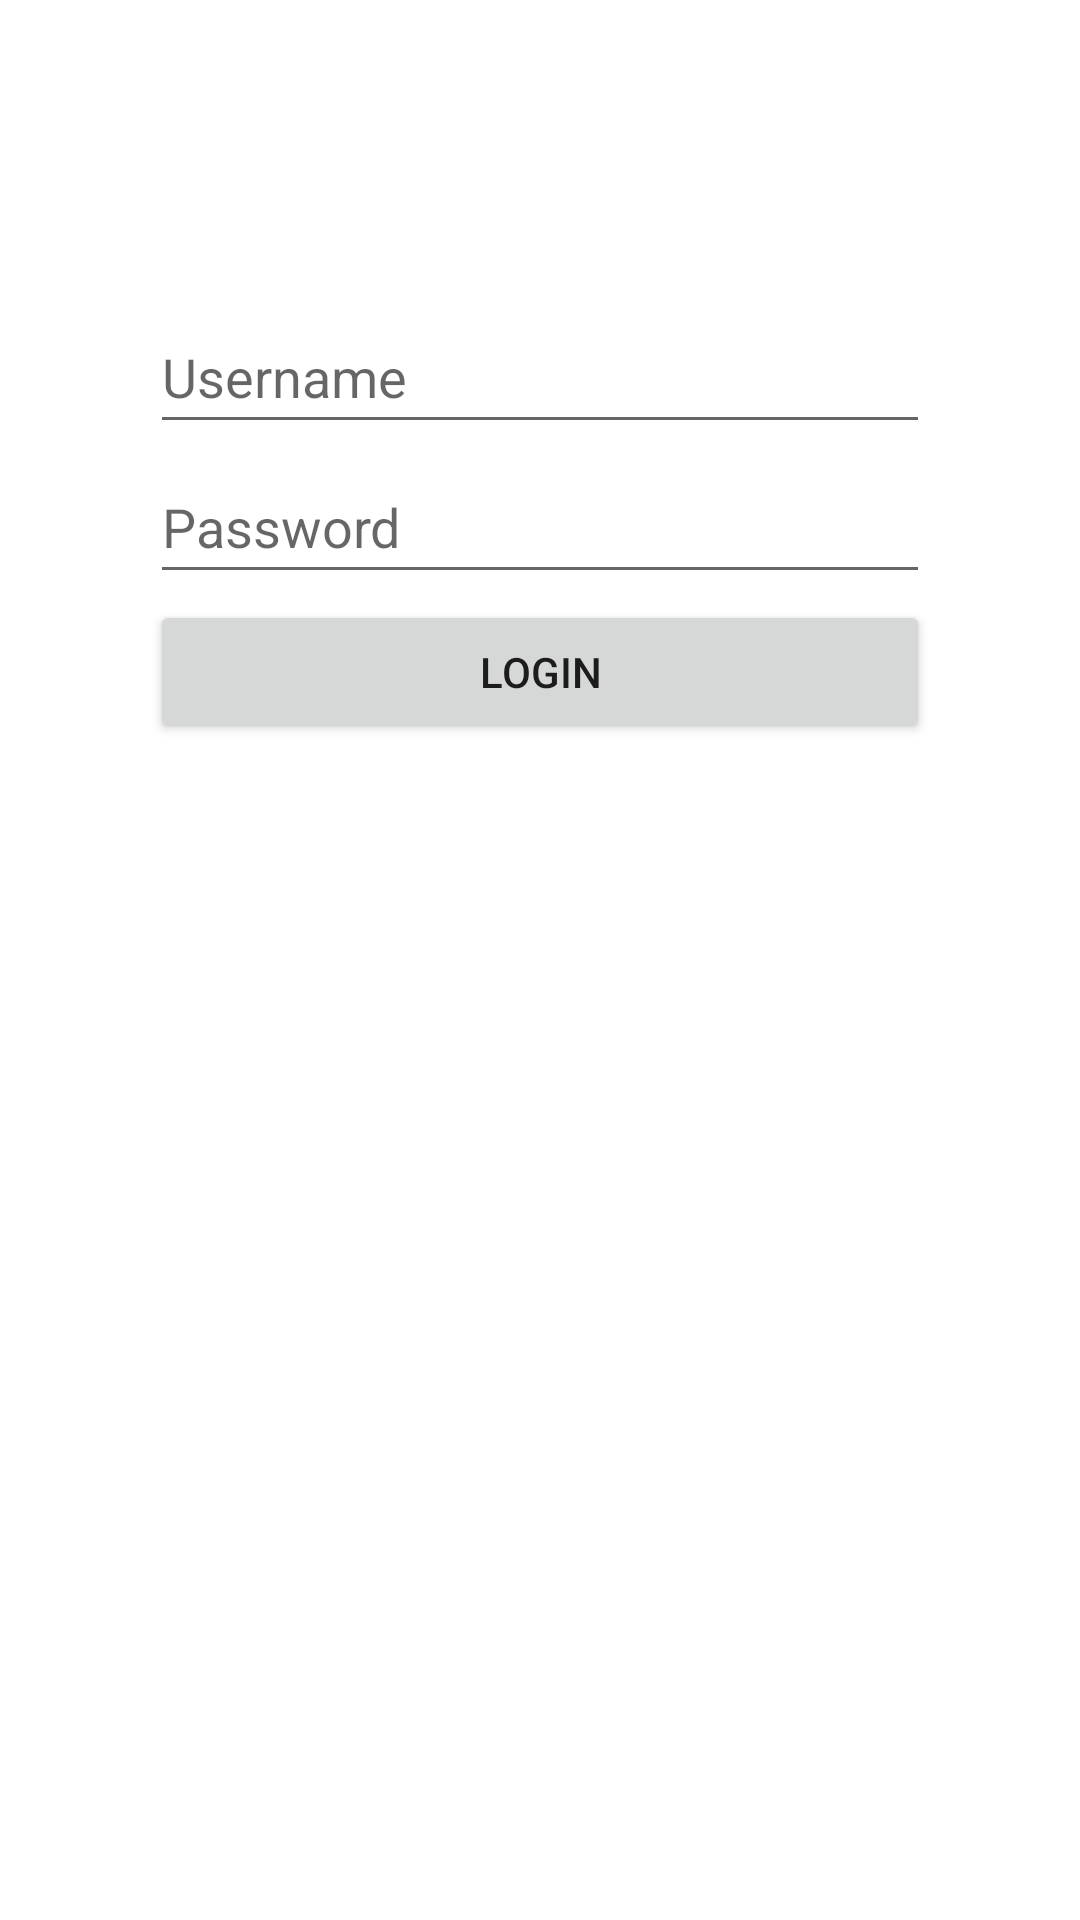

The Android layout XML behind this screen, and the referenced resources:
<!-- AndroidManifest.xml: application theme Theme.KelompokEmpat -->
<!-- res/layout/fragment_login.xml -->
<?xml version="1.0" encoding="utf-8"?>
<FrameLayout xmlns:android="http://schemas.android.com/apk/res/android"
    xmlns:tools="http://schemas.android.com/tools"
    android:layout_width="match_parent"
    android:layout_height="match_parent"
    tools:context=".Login"
    >

    <RelativeLayout
        android:padding="50dp"
        android:layout_width="match_parent"
        android:layout_height="wrap_content">

    <EditText
        android:id="@+id/UsernameLogin"
        android:layout_width="match_parent"
        android:layout_height="wrap_content"
        android:layout_marginTop="50dp"
        android:hint="Username"
        android:minHeight="48dp" />

    <EditText
        android:id="@+id/PasswordLogin"
        android:layout_width="match_parent"
        android:layout_height="wrap_content"
        android:layout_marginTop="100dp"
        android:hint="Password"
        android:minHeight="48dp" />

    <Button
        android:id="@+id/btnLogin"
        android:layout_width="match_parent"
        android:layout_height="wrap_content"
        android:layout_marginTop="150dp"
        android:text="LOGIN"/>
    </RelativeLayout>

</FrameLayout>
<!-- resources referenced by this layout -->
<resources>
  <style name="Theme.KelompokEmpat" parent="Theme.MaterialComponents.DayNight.DarkActionBar">
          
          <item name="colorPrimary">@color/purple_500</item>
          <item name="colorPrimaryVariant">@color/purple_700</item>
          <item name="colorOnPrimary">@color/white</item>
          
          <item name="colorSecondary">@color/teal_200</item>
          <item name="colorSecondaryVariant">@color/teal_700</item>
          <item name="colorOnSecondary">@color/black</item>
          
          <item name="android:statusBarColor">?attr/colorPrimaryVariant</item>
          
      </style>
  <!-- not gathered from this repository: default colours our renderer supplied (Android Studio template values) -->
  <color name="purple_500">#FF6200EE</color>
  <color name="purple_700">#FF3700B3</color>
  <color name="teal_200">#FF03DAC5</color>
  <color name="teal_700">#FF018786</color>
  <color name="black">#FF000000</color>
  <color name="white">#FFFFFFFF</color>
</resources>
